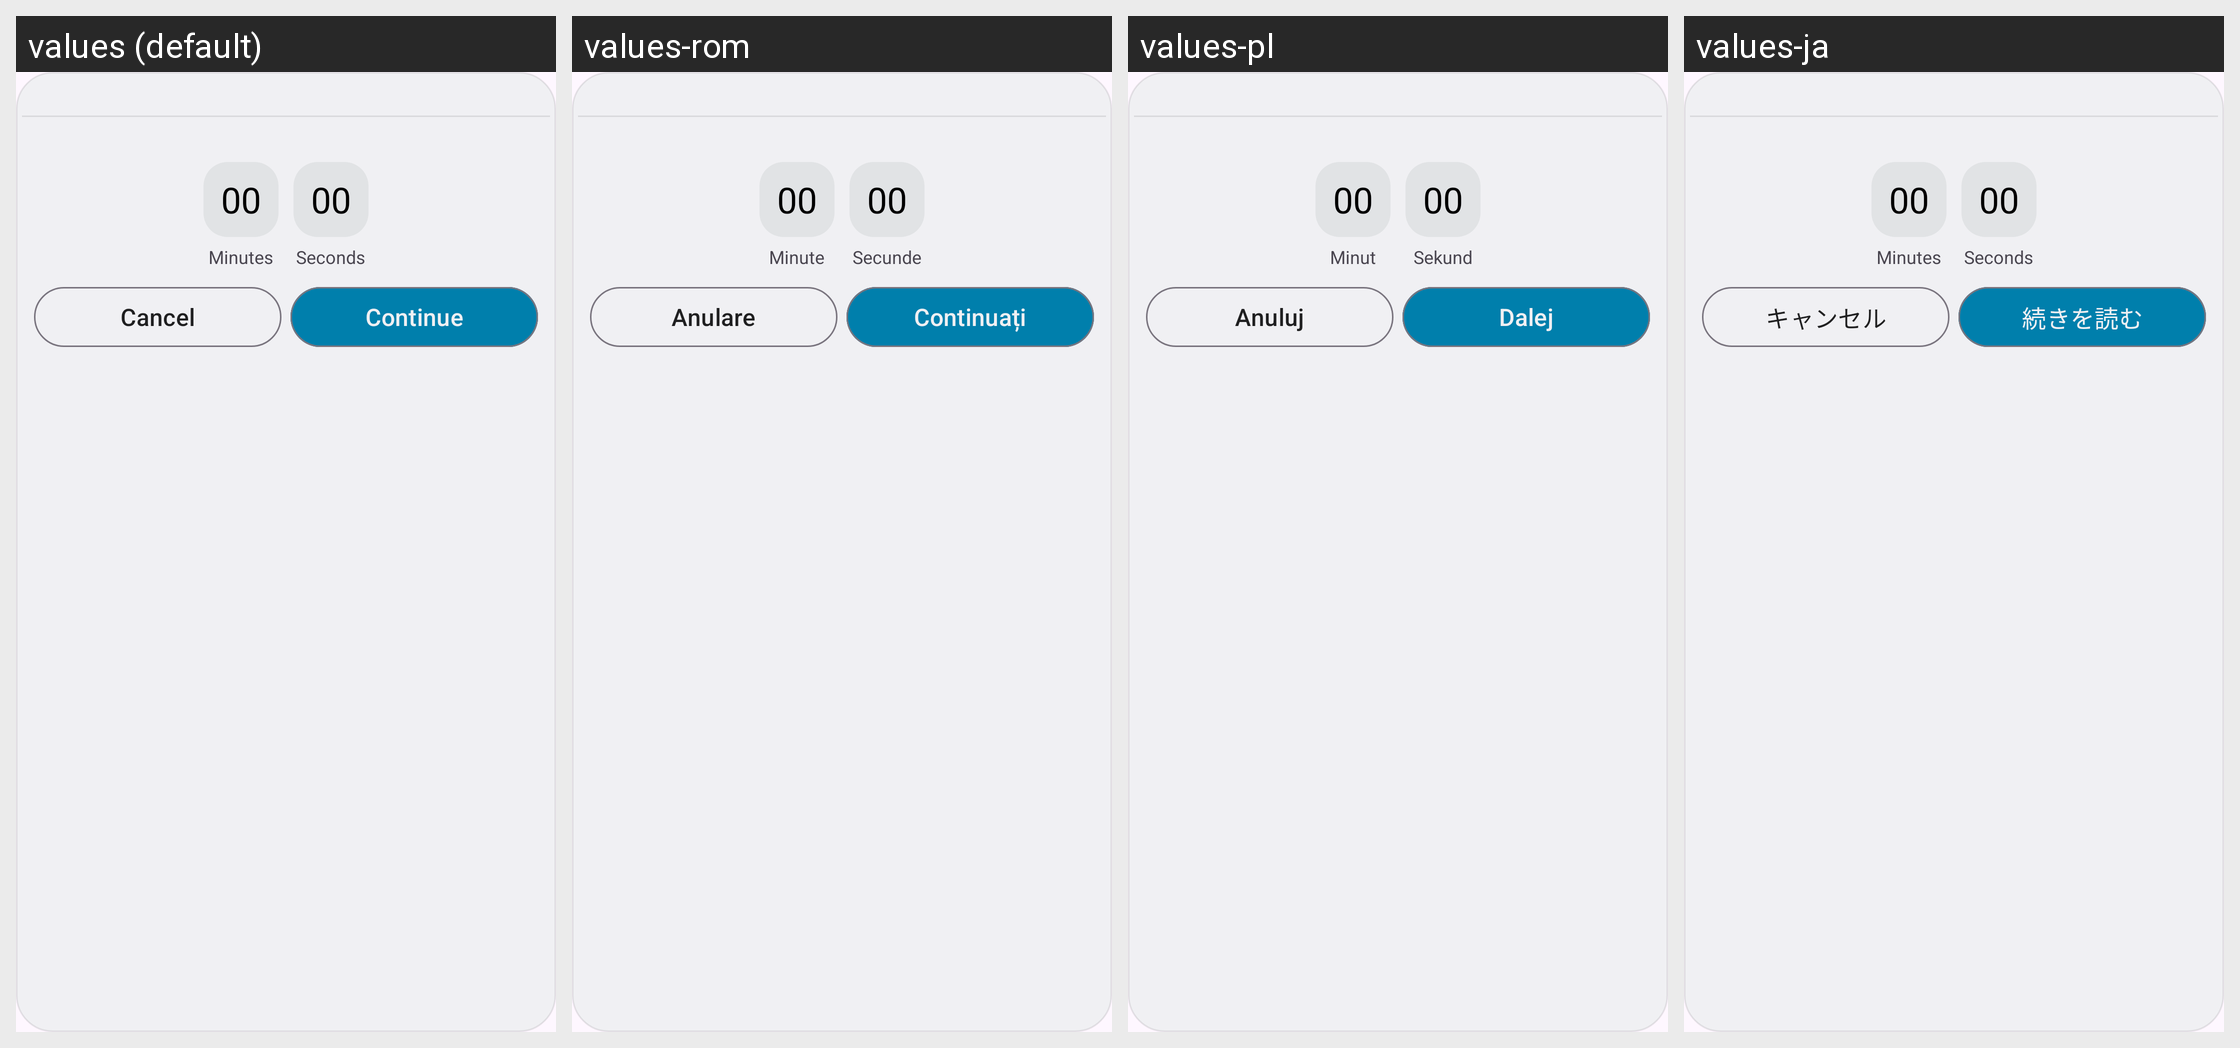

For this localized Android screen grid, give each drawn string resource with its value in every locale shown.
Android screen res/layout/timepicker_dialog.xml rendered under 4 locales, left to right: values (default), values-rom, values-pl, values-ja. Device: Nexus 5 (rendered at 1080×1920; each locale shown at half size, 540×960, under a caption strip naming it); theme AppTheme.
Other locales in the repository, not shown: values-de, values-es, values-fr, values-it, values-nl-rNL, values-pt-rPT, values-ru, values-uk.
Strings drawn on this screen, with the default value and each locale's value (text and hints the layout hard-codes, and strings that could not be matched under every locale, appear in the picture but are not listed):

minutes
  values: Minutes
  values-rom: Minute
  values-pl: Minut
  values-ja: Minutes  [not translated; the default value is used]

seconds
  values: Seconds
  values-rom: Secunde
  values-pl: Sekund
  values-ja: Seconds  [not translated; the default value is used]

cancel
  values: Cancel
  values-rom: Anulare
  values-pl: Anuluj
  values-ja: キャンセル

continue_text
  values: Continue
  values-rom: Continuați
  values-pl: Dalej
  values-ja: 続きを読む
